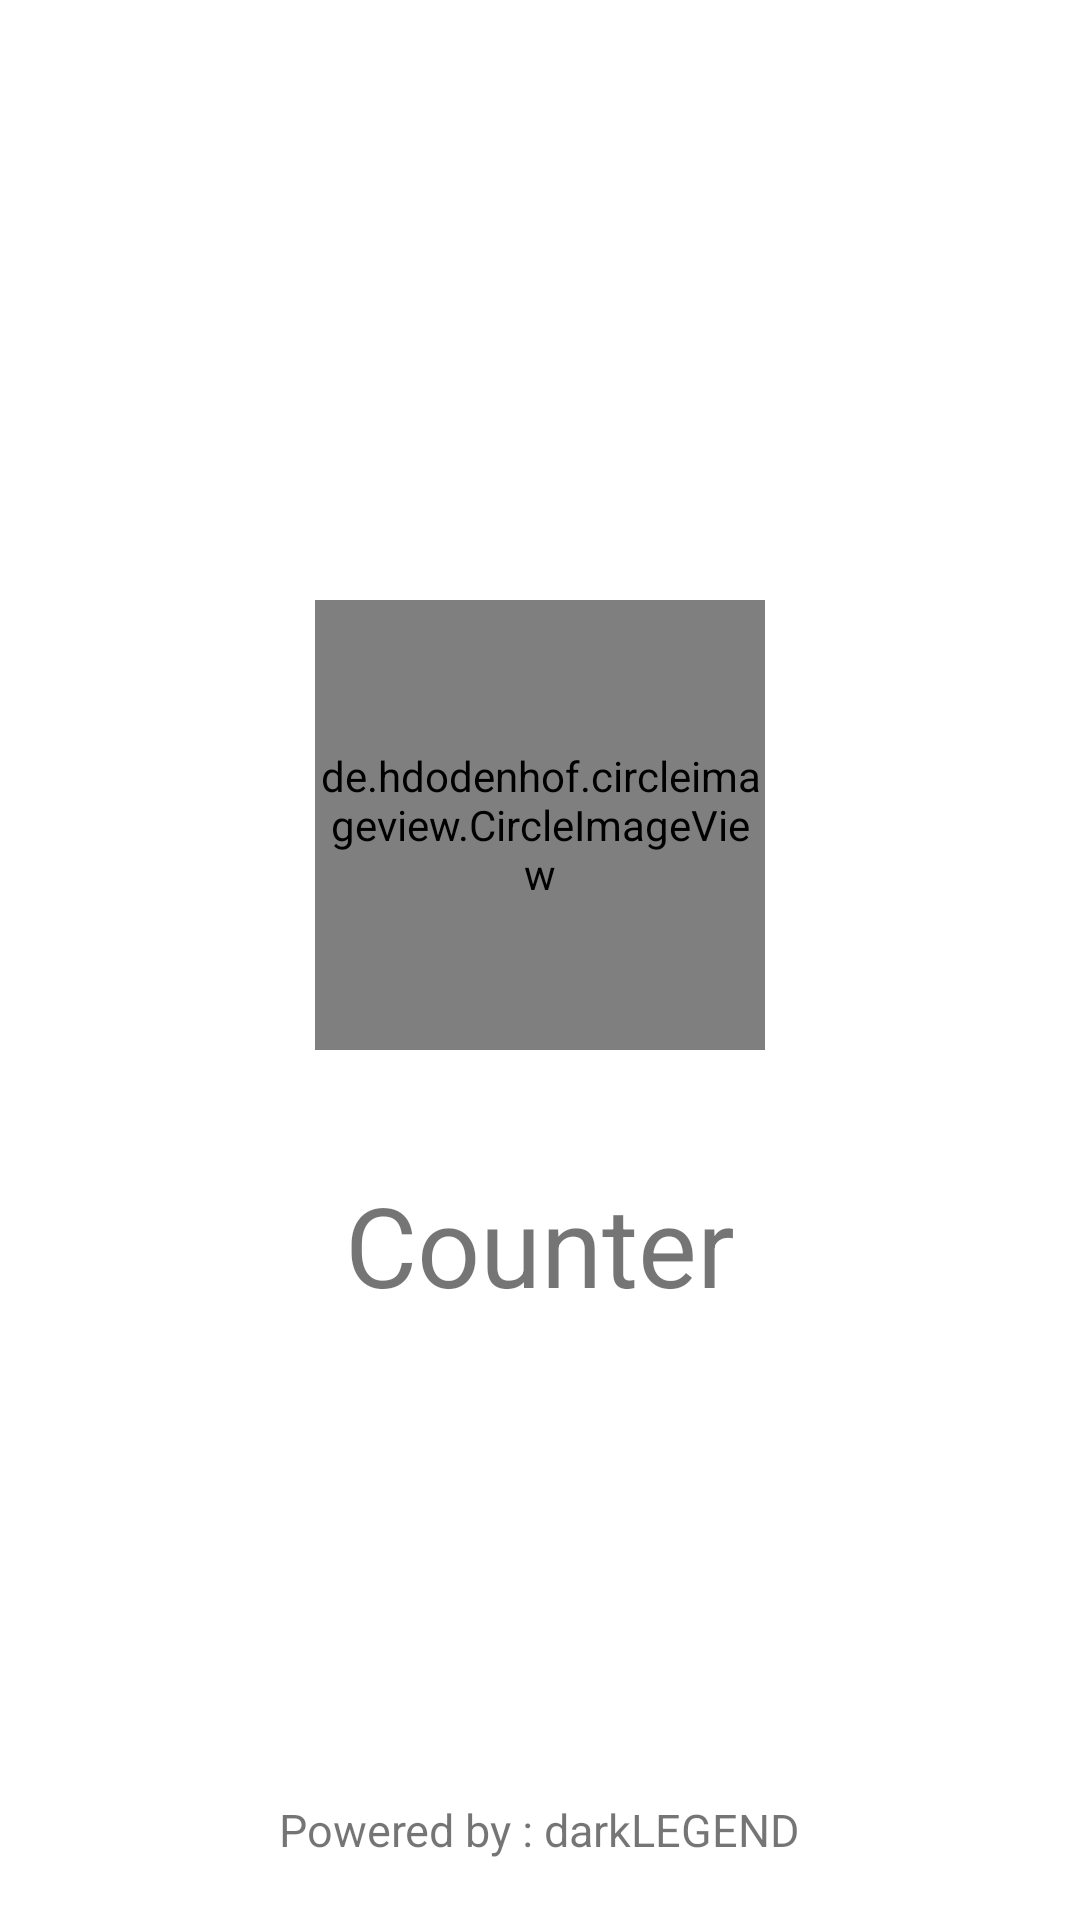

Write the Android layout XML for this screen, with the resource values it uses.
<!-- AndroidManifest.xml: activity theme SplashScreenTheme -->
<!-- res/layout/activity_splash_screen.xml -->
<?xml version="1.0" encoding="utf-8"?>

<RelativeLayout xmlns:android="http://schemas.android.com/apk/res/android"
    xmlns:app="http://schemas.android.com/apk/res-auto"
    xmlns:tools="http://schemas.android.com/tools"
    android:layout_width="match_parent"
    android:layout_height="match_parent"
    tools:context=".SplashScreenActivity"
    android:background="@color/White">

<LinearLayout
    android:layout_width="wrap_content"
    android:layout_height="wrap_content"
    android:orientation="vertical"
    android:layout_centerInParent="true"
    >
    <de.hdodenhof.circleimageview.CircleImageView
        android:layout_width="150dp"
        android:layout_height="150dp"
        android:src="@drawable/icon"
        android:layout_gravity="center"
        android:layout_centerInParent="true"
        android:id="@+id/icon"

        />

    <TextView
        android:layout_width="wrap_content"
        android:layout_height="wrap_content"
        android:text="@string/app_name"
        android:textSize="37sp"
        android:layout_marginTop="40dp"
        android:layout_below="@id/icon"
        android:layout_gravity="center"
        />
</LinearLayout>
    <TextView
        android:layout_width="wrap_content"
        android:layout_height="wrap_content"
        android:text="Powered by : darkLEGEND"
        android:textSize="15sp"
        android:layout_alignParentBottom="true"
        android:layout_marginTop="15dp"
        android:layout_marginBottom="20dp"
        android:layout_centerHorizontal="true"
        />
</RelativeLayout>
<!-- resources referenced by this layout -->
<resources>
  <color name="White">#ffffff</color>
  <!-- drawable icon: jpg bitmap (drawable, 67075 bytes) -->
  <string name="app_name">Counter</string>
  <style name="SplashScreenTheme" parent="AppTheme">
          <item name="android:statusBarColor">@color/White</item>
          <item name="android:windowLightStatusBar" tools:targetApi="m">true</item>
          <item name="drawerArrowStyle">@style/DrawerArrowStyle</item>
      </style>
  <style name="AppTheme" parent="Theme.MaterialComponents.Light.NoActionBar">
  
          <item name="colorPrimary">@color/colorPrimary</item>
          <item name="colorPrimaryDark">@color/colorPrimaryDark</item>
          <item name="colorAccent">@color/colorAccent</item>
          <item name="android:windowLightNavigationBar" tools:targetApi="o_mr1">true</item>
          <item name="android:navigationBarColor">@color/White</item>
          <item name="android:statusBarColor">@color/White</item>
          <item name="fontFamily">@font/googlesans</item>
          <item name="drawerArrowStyle">@style/DrawerArrowStyle</item>
  
      </style>
  <style name="DrawerArrowStyle" parent="Widget.AppCompat.DrawerArrowToggle">
          <item name="color">@android:color/white</item>
      </style>
  <color name="colorPrimary">#E91E1E</color>
  <color name="colorPrimaryDark">#E91E1E</color>
  <color name="colorAccent">#FFEB3B</color>
</resources>
